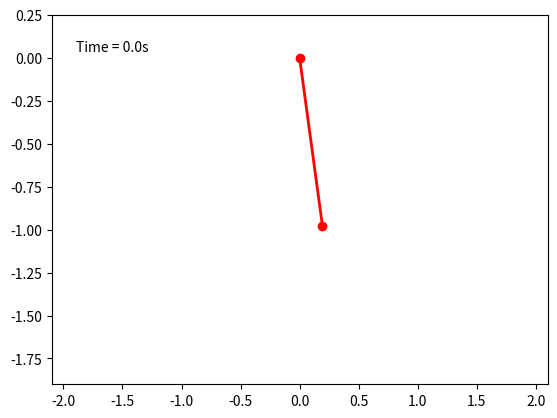

This chart was generated by the following Python code: (Note: this script raises an exception after producing the figure.)

# %%

import numpy as np
import matplotlib.pyplot as plt
from scipy.integrate import solve_ivp
from matplotlib.animation import FuncAnimation



##### Generatate data for multiple simple environemnts


def simple_pendulum(t, state, L, g):
    theta, theta_dot = state
    theta_ddot = -(g / L) * np.sin(theta)
    return [theta_dot, theta_ddot]

environments = [
    # {"L": 0.5, "g": 9.81},    ## Eearth
    {"L": 1.0, "g": 9.81},
    # {"L": 1.5, "g": 9.81},
    # {"L": 0.5, "g": 24.79},      ## Jupiter
    # {"L": 1.0, "g": 24.79},
    # {"L": 1.5, "g": 24.79},
    # {"L": 0.5, "g": 3.72},      ## Mars
    {"L": 1.0, "g": 3.72},
    # {"L": 1.5, "g": 3.72},
]


# environments = [
#     {"L": 0.1, "g": 9.81},    ## Eearth
#     {"L": 1.0, "g": 9.81},
#     {"L": 10, "g": 9.81},
#     {"L": 0.1, "g": 24.79},      ## Jupiter
#     {"L": 1.0, "g": 24.79},
#     {"L": 10, "g": 24.79},
#     {"L": 0.1, "g": 3.72},      ## Mars
#     {"L": 1.0, "g": 3.72},
#     {"L": 10, "g": 3.72},
# ]


n_traj_per_env = 128*10
n_steps_per_traj = 501

data = np.zeros((len(environments), n_traj_per_env, n_steps_per_traj, 2))

t_span = (0, 10)  # Shortened time span
t_eval = np.linspace(t_span[0], t_span[-1], n_steps_per_traj)  # Fewer frames

for j in range(n_traj_per_env):
    # Initial conditions (prey and predator concentrations)
    initial_state = np.concatenate([np.random.uniform(0, np.pi/2, size=(1,)), 
                                    np.random.uniform(0, 1, size=(1,))])

    for i, selected_params in enumerate(environments):
        # print("Environment", i)

        # Solve the ODEs using SciPy's solve_ivp
        solution = solve_ivp(simple_pendulum, t_span, initial_state, args=(selected_params['L'], selected_params['g']), t_eval=t_eval)

        data[i, j, :, :] = solution.y.T

# Extract the solution
theta, theta_dot = solution.y

# Create an animation of the pendulum's motion
fig, ax = plt.subplots()
ax.set_xlim(-2.1, 2.1)
ax.set_ylim(-1.9, 0.25)

pendulum, = ax.plot([], [], 'ro-', lw=2)
time_template = 'Time = %.1fs'
time_text = ax.text(0.05, 0.9, '', transform=ax.transAxes)

def animate(i):
    x = [0, selected_params['L'] * np.sin(theta[i])]
    y = [0, -selected_params['L'] * np.cos(theta[i])]
    pendulum.set_data(x, y)
    time_text.set_text(time_template % solution.t[i])
    return pendulum, time_text

ani = FuncAnimation(fig, animate, frames=len(solution.t), interval=10, repeat=False, blit=True)
plt.show()

ani.save('data/simple_pen.mp4', writer='ffmpeg')

# Save t_eval and the solution to a npz file
np.savez('data/simple_pendulum_big.npz', t=solution.t, X=data)


